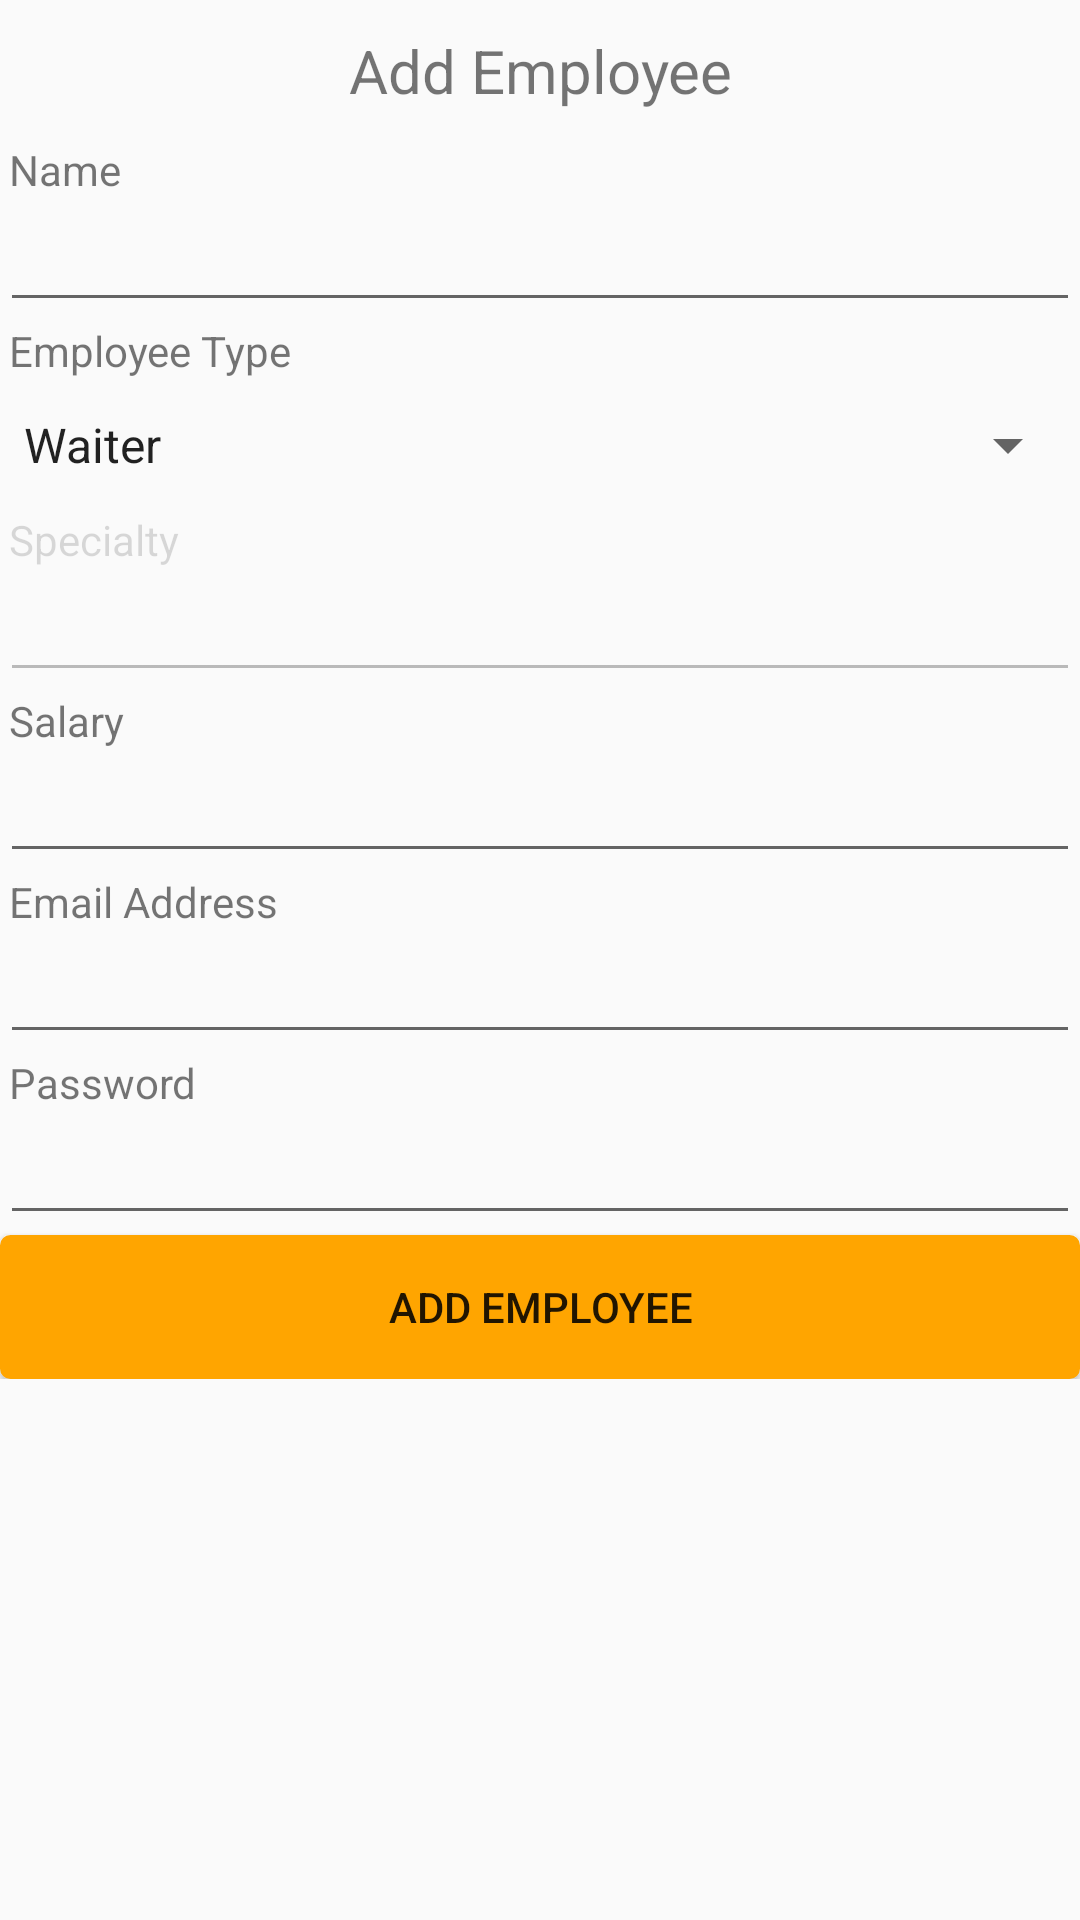

Reconstruct the res/layout file that produces this screen, plus the resources it refers to.
<!-- AndroidManifest.xml: application theme AppTheme -->
<!-- res/layout/admin_activity_add_employee.xml -->
<?xml version="1.0" encoding="utf-8"?>
<android.support.constraint.ConstraintLayout xmlns:android="http://schemas.android.com/apk/res/android"
    xmlns:app="http://schemas.android.com/apk/res-auto"
    xmlns:tools="http://schemas.android.com/tools"
    android:layout_width="match_parent"
    android:layout_height="match_parent"
    tools:context=".code.admin.AddEmployeeActivity">

    <ScrollView
        android:layout_width="match_parent"
        android:layout_height="wrap_content"
        app:layout_constraintEnd_toEndOf="parent"
        app:layout_constraintHorizontal_bias="0.5"
        app:layout_constraintStart_toStartOf="parent"
        app:layout_constraintTop_toTopOf="parent">

        <LinearLayout
            android:layout_width="match_parent"
            android:layout_height="wrap_content"
            android:orientation="vertical">

            <TextView
                android:layout_width="match_parent"
                android:layout_height="wrap_content"
                android:text="Add Employee"
                android:layout_marginTop="10dp"
                android:layout_marginBottom="10dp"
                android:gravity="center_horizontal"
                android:textSize="20sp" />

            <TextView
                android:layout_width="wrap_content"
                android:layout_height="wrap_content"
                android:layout_marginLeft="3dp"
                android:text="Name" />

            <EditText
                android:id="@+id/AddEmployeeName300"
                android:layout_width="match_parent"
                android:layout_height="wrap_content"
                android:inputType="text" />

            <TextView
                android:layout_width="wrap_content"
                android:layout_height="wrap_content"
                android:layout_marginLeft="3dp"
                android:text="Employee Type" />

            <android.support.v7.widget.AppCompatSpinner
                android:id="@+id/DropDownMenu300"
                android:layout_width="match_parent"
                android:layout_height="wrap_content"
                android:layout_marginTop="10dp"
                android:layout_marginBottom="10dp"
                android:entries="@array/employee_types"

                android:spinnerMode="dialog">

            </android.support.v7.widget.AppCompatSpinner>

            <TextView
                android:id="@+id/specialityLabel300"
                android:layout_width="wrap_content"
                android:layout_height="wrap_content"
                android:layout_marginLeft="3dp"
                android:enabled="false"
                android:text="Specialty" />

            <EditText
                android:id="@+id/AddSpeciality300"
                android:layout_width="match_parent"
                android:layout_height="wrap_content"
                android:enabled="false"
                android:inputType="text" />

            <TextView
                android:layout_width="wrap_content"
                android:layout_height="wrap_content"
                android:layout_marginLeft="3dp"
                android:text="Salary" />

            <EditText
                android:id="@+id/AddEmployeeSalary300"
                android:layout_width="match_parent"
                android:layout_height="wrap_content"
                android:inputType="number" />

            <TextView
                android:layout_width="wrap_content"
                android:layout_height="wrap_content"
                android:layout_marginLeft="3dp"
                android:text="Email Address" />

            <EditText
                android:id="@+id/AddEmployeeEmail300"
                android:layout_width="match_parent"
                android:layout_height="wrap_content"
                android:inputType="textEmailAddress" />

            <TextView
                android:layout_width="wrap_content"
                android:layout_height="wrap_content"
                android:layout_marginLeft="3dp"
                android:text="Password" />

            <EditText
                android:id="@+id/AddEmployeePassword300"
                android:layout_width="match_parent"
                android:layout_height="wrap_content"
                android:inputType="textPassword" />

            <Button
                android:id="@+id/AddNewEmployeeButton300"
                android:layout_width="match_parent"
                android:layout_height="wrap_content"
                android:background="@drawable/mybutton"

                android:text="Add Employee" />
        </LinearLayout>
    </ScrollView>
</android.support.constraint.ConstraintLayout>
<!-- resources referenced by this layout -->
<resources>
  <string-array name="employee_types">
          <item>Waiter</item>
          <item>Chef</item>
          <item>Head Chef</item>
          <item>Hall Manager</item>
      </string-array>
  <!-- drawable mybutton (drawable) -->
  <?xml version="1.0" encoding="utf-8"?>
  <selector xmlns:android="http://schemas.android.com/apk/res/android">
      <item android:state_pressed="true">
          <shape android:shape="rectangle">
              <corners android:radius="3dip" />
              <stroke android:width="1dip" android:color="#FFA500" />
              <gradient android:angle="-90" android:startColor="#FFA700" android:endColor="#FFA500" />
          </shape>
      </item>
      <item android:state_focused="true">
          <shape android:shape="rectangle">
              <corners android:radius="3dip" />
              <stroke android:width="1dip" android:color="#FFA500" />
              <solid android:color="#FFA700" />
          </shape>
      </item>
      <item>
          <shape android:shape="rectangle">
              <corners android:radius="3dip" />
              <stroke android:width="1dip" android:color="#FFA500" />
              <gradient android:angle="-90" android:startColor="#FFA500" android:endColor="#FFA500" />
          </shape>
      </item>
  </selector>
  <style name="AppTheme" parent="Theme.AppCompat.Light.DarkActionBar">
          
          <item name="colorPrimary">@color/appOrange</item>
          <item name="colorPrimaryDark">@color/appOrangeDark</item>
          <item name="colorAccent">@color/colorAccent</item>
      </style>
  <color name="appOrange">#ff9800</color>
  <color name="appOrangeDark">#ef6c00</color>
  <color name="colorAccent">#ff4081</color>
</resources>
